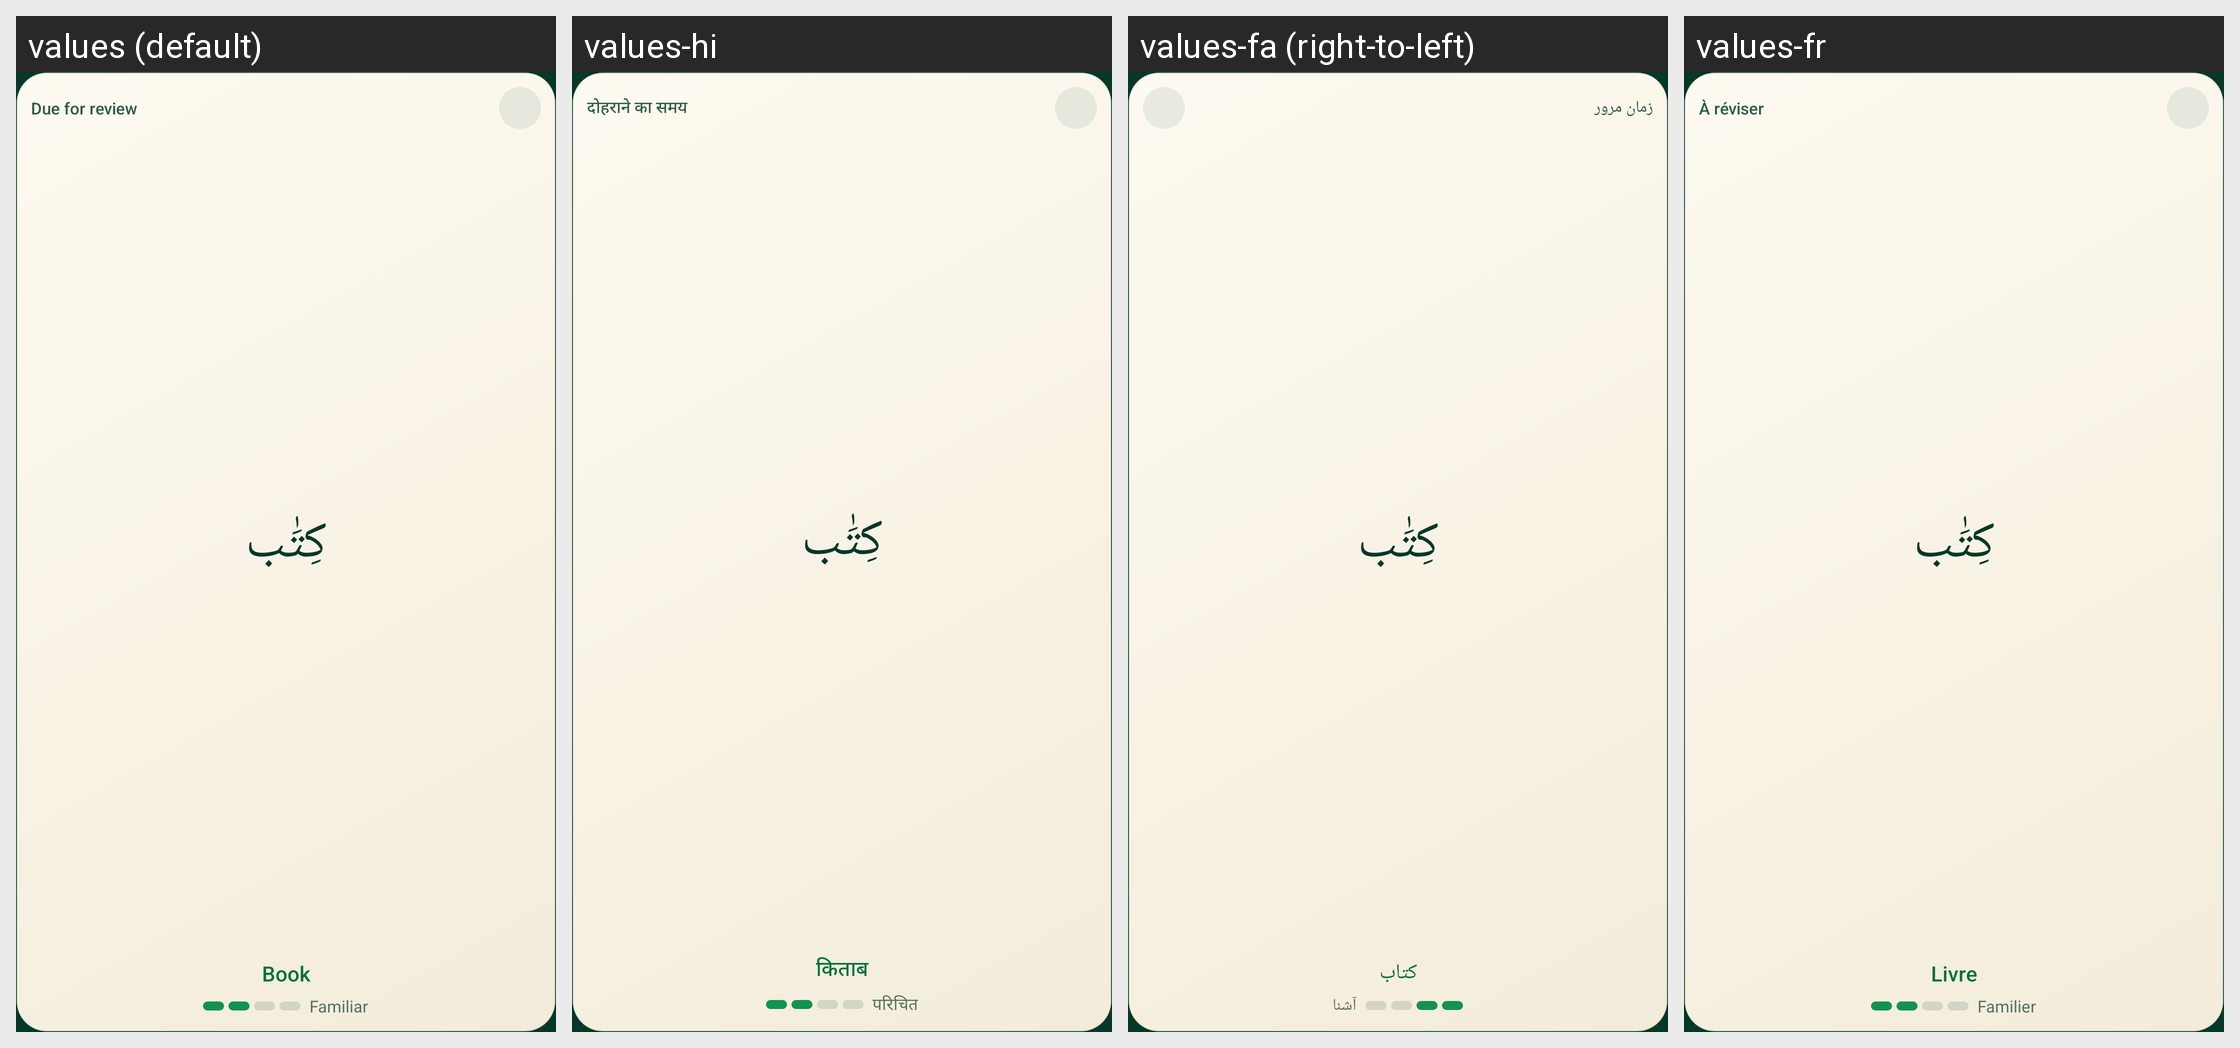

Strings drawn on this Android screen and how each of the app's shown locales translates them:
Android screen res/layout/widget_word_small.xml rendered under 4 locales, left to right: values (default), values-hi, values-fa (right-to-left), values-fr. Device: Nexus 5 (rendered at 1080×1920; each locale shown at half size, 540×960, under a caption strip naming it); theme Theme.QuranicWords.
Other locales in the repository, not shown: values-bn, values-de, values-ha, values-id, values-in, values-ms, values-ru, values-sq, values-sw, values-tr, values-ur, values-zh.
Strings drawn on this screen, with the default value and each locale's value (text and hints the layout hard-codes, and strings that could not be matched under every locale, appear in the picture but are not listed):

widget_status_due
  values: Due for review
  values-hi: दोहराने का समय
  values-fa: زمان مرور
  values-fr: À réviser

widget_preview_meaning
  values: Book
  values-hi: किताब
  values-fa: کتاب
  values-fr: Livre

word_strength_familiar
  values: Familiar
  values-hi: परिचित
  values-fa: آشنا
  values-fr: Familier
